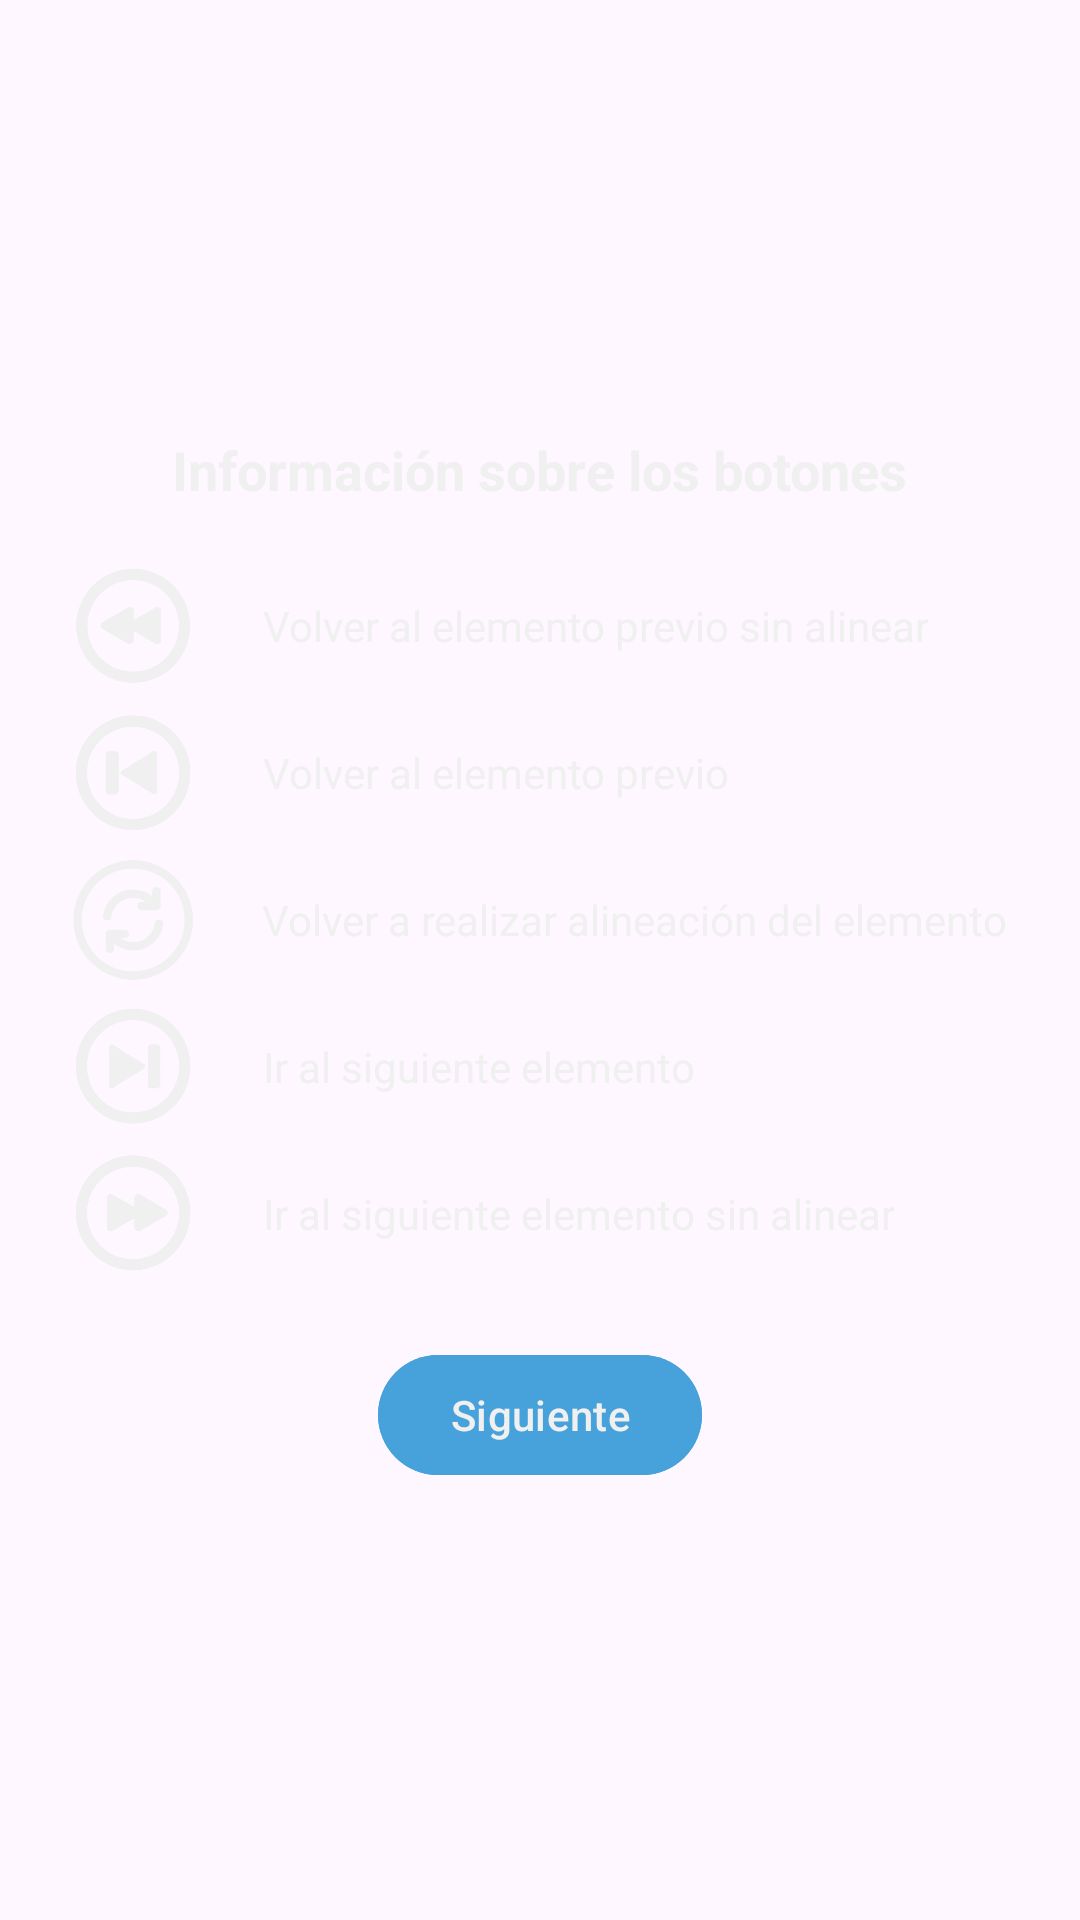

Reconstruct the res/layout file that produces this screen, plus the resources it refers to.
<!-- AndroidManifest.xml: application theme Theme.MusicAlignApp -->
<!-- res/layout/subdialog_align_buttons.xml -->
<?xml version="1.0" encoding="utf-8"?>
<androidx.constraintlayout.widget.ConstraintLayout xmlns:android="http://schemas.android.com/apk/res/android"
    android:layout_width="match_parent"
    android:layout_height="match_parent"
    xmlns:app="http://schemas.android.com/apk/res-auto">

    <LinearLayout
        android:id="@+id/buttonsDialog"
        android:layout_width="wrap_content"
        android:layout_height="wrap_content"
        android:orientation="horizontal"
        app:layout_constraintTop_toTopOf="parent"
        app:layout_constraintEnd_toEndOf="parent"
        app:layout_constraintStart_toStartOf="parent"
        app:layout_constraintBottom_toBottomOf="parent">

        <LinearLayout
            android:layout_width="wrap_content"
            android:layout_height="wrap_content"
            android:layout_margin="8dp"
            android:orientation="vertical">

            <TextView
                android:layout_width="wrap_content"
                android:layout_height="wrap_content"
                android:layout_gravity="center"
                style="@style/TitleText"
                android:layout_marginTop="20dp"
                android:layout_marginHorizontal="12dp"
                android:layout_marginBottom="20dp"
                android:text="@string/title_buttons_dialog"/>

            <LinearLayout
                android:layout_width="wrap_content"
                android:layout_height="wrap_content"
                android:layout_marginHorizontal="12dp"
                android:layout_marginBottom="9dp"
                android:orientation="horizontal">

                <ImageView
                    android:layout_width="40dp"
                    android:layout_height="40dp"
                    android:layout_marginEnd="8dp"
                    android:layout_weight="1"
                    android:src="@drawable/back_aligned_button"
                    android:text="@string/align_next"
                    app:tint="@color/secondary" />

                <Space
                    android:layout_width="15dp"
                    android:layout_height="0dp" />

                <TextView
                    style="@style/BodyText"
                    android:layout_width="wrap_content"
                    android:layout_height="wrap_content"
                    android:layout_gravity="center"
                    android:text="@string/info_back_not_aligned" />

            </LinearLayout>

            <LinearLayout
                android:layout_width="wrap_content"
                android:layout_height="wrap_content"
                android:layout_marginHorizontal="12dp"
                android:layout_marginBottom="9dp"
                android:orientation="horizontal">

                <ImageView
                    android:layout_width="40dp"
                    android:layout_height="40dp"
                    android:layout_marginEnd="8dp"
                    android:layout_weight="1"
                    android:src="@drawable/next_button"
                    android:text="@string/align_next"
                    app:tint="@color/secondary" />

                <Space
                    android:layout_width="15dp"
                    android:layout_height="0dp" />

                <TextView
                    style="@style/BodyText"
                    android:layout_width="wrap_content"
                    android:layout_height="wrap_content"
                    android:layout_gravity="center"
                    android:text="@string/info_back" />

            </LinearLayout>

            <LinearLayout
                android:layout_width="wrap_content"
                android:layout_height="wrap_content"
                android:layout_marginHorizontal="12dp"
                android:layout_marginBottom="9dp"
                android:orientation="horizontal">

                <ImageView
                    android:layout_width="40dp"
                    android:layout_height="40dp"
                    android:layout_marginEnd="8dp"
                    android:layout_weight="1"
                    android:src="@drawable/re_align"
                    android:text="@string/info_re_align"
                    app:tint="@color/secondary" />

                <Space
                    android:layout_width="15dp"
                    android:layout_height="0dp" />

                <TextView
                    style="@style/BodyText"
                    android:layout_width="wrap_content"
                    android:layout_height="wrap_content"
                    android:layout_gravity="center"
                    android:text="@string/info_re_align" />

            </LinearLayout>

            <LinearLayout
                android:layout_width="wrap_content"
                android:layout_height="wrap_content"
                android:layout_marginHorizontal="12dp"
                android:layout_marginBottom="9dp"
                android:orientation="horizontal">

                <ImageView
                    android:layout_width="40dp"
                    android:layout_height="40dp"
                    android:layout_marginEnd="8dp"
                    android:layout_weight="1"
                    android:src="@drawable/back_button"
                    android:text="@string/align_next"
                    app:tint="@color/secondary" />

                <Space
                    android:layout_width="15dp"
                    android:layout_height="0dp" />

                <TextView
                    style="@style/BodyText"
                    android:layout_width="wrap_content"
                    android:layout_height="wrap_content"
                    android:layout_gravity="center"
                    android:text="@string/info_next" />

            </LinearLayout>

            <LinearLayout
                android:layout_width="wrap_content"
                android:layout_height="wrap_content"
                android:layout_marginHorizontal="12dp"
                android:layout_marginBottom="9dp"
                android:orientation="horizontal">

                <ImageView
                    android:layout_width="40dp"
                    android:layout_height="40dp"
                    android:layout_marginEnd="8dp"
                    android:layout_weight="1"
                    android:src="@drawable/next_aligned_button"
                    android:text="@string/align_next"
                    app:tint="@color/secondary" />

                <Space
                    android:layout_width="15dp"
                    android:layout_height="0dp" />

                <TextView
                    style="@style/BodyText"
                    android:layout_width="wrap_content"
                    android:layout_height="wrap_content"
                    android:layout_gravity="center"
                    android:text="@string/info_next_not_aligned" />
            </LinearLayout>

            <com.google.android.material.button.MaterialButton
                android:id="@+id/btnAccept"
                android:layout_width="wrap_content"
                android:layout_height="wrap_content"
                android:layout_gravity="center"
                android:layout_marginTop="14dp"
                android:layout_marginBottom="20dp"
                android:backgroundTint="@color/primary"
                android:text="Siguiente"
                android:textColor="@color/secondary" />

        </LinearLayout>

    </LinearLayout>

</androidx.constraintlayout.widget.ConstraintLayout>
<!-- resources referenced by this layout -->
<resources>
  <color name="primary">#47a1db</color>
  <color name="secondary">#F0F0F0</color>
  <!-- drawable back_aligned_button: webp bitmap (drawable, 39008 bytes) -->
  <!-- drawable back_button: webp bitmap (drawable, 40592 bytes) -->
  <!-- drawable next_aligned_button: webp bitmap (drawable, 39310 bytes) -->
  <!-- drawable next_button: webp bitmap (drawable, 39782 bytes) -->
  <!-- drawable re_align: webp bitmap (drawable, 7636 bytes) -->
  <string name="align_next">Next</string>
  <string name="info_back">Volver al elemento previo</string>
  <string name="info_back_not_aligned">Volver al elemento previo sin alinear</string>
  <string name="info_next">Ir al siguiente elemento</string>
  <string name="info_next_not_aligned">Ir al siguiente elemento sin alinear</string>
  <string name="info_re_align">Volver a realizar alineación del elemento</string>
  <string name="title_buttons_dialog">Información sobre los botones</string>
  <style name="BodyText" parent="Widget.AppCompat.TextView">
          <item name="android:textSize">14sp</item>
          <item name="android:textColor">@color/secondary</item>
          <item name="android:gravity">center</item>
      </style>
  <style name="TitleText" parent="Widget.AppCompat.TextView">
          <item name="android:textSize">18sp</item>
          <item name="android:textStyle">bold</item>
          <item name="android:textColor">@color/secondary</item>
          <item name="android:gravity">center</item>
      </style>
  <style name="Theme.MusicAlignApp" parent="Base.Theme.MusicAlignApp" />
  <style name="Base.Theme.MusicAlignApp" parent="Theme.Material3.DayNight.NoActionBar">
          
          <item name="colorPrimary">@color/primary</item>
          <item name="colorPrimaryVariant">@color/primary_dark</item>
          <item name="colorOnPrimary">@color/primary_light</item>
          
          <item name="colorSecondary">@color/secondary</item>
          <item name="colorSecondaryVariant">@color/secondary_dark</item>
          <item name="colorOnSecondary">@color/secondary_light</item>
          
          <item name="android:statusBarColor">@color/background_dark</item>
      </style>
  <color name="primary_dark">#2B73A1</color>
  <color name="primary_light">#73C8FF</color>
  <color name="secondary_dark">#CDCDCD</color>
  <color name="secondary_light">#FFFFFF</color>
  <color name="background_dark">#1B1D29</color>
</resources>
